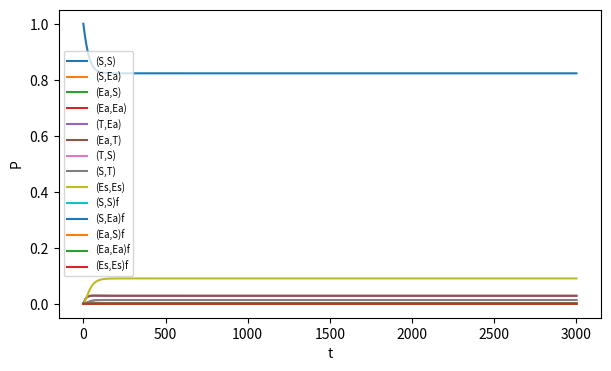
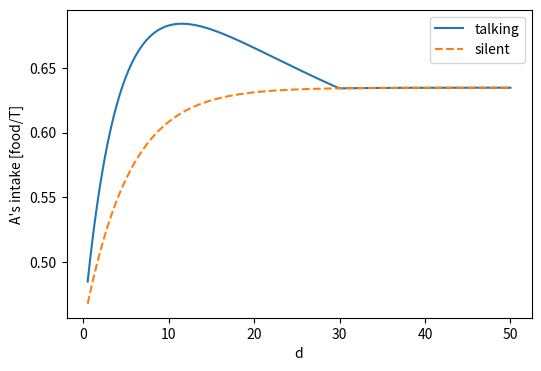
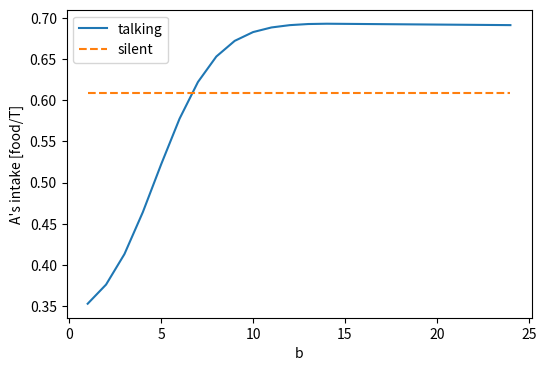
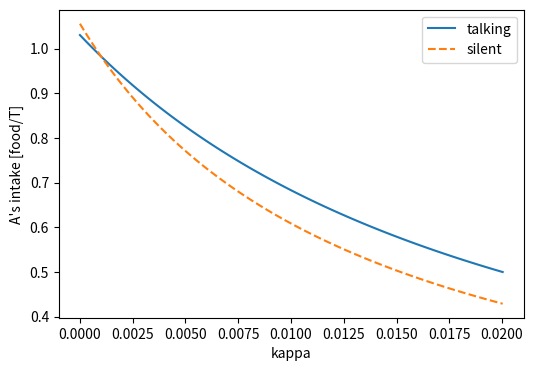

These charts were generated, in order, by the following Python code:
import os
import numpy as np
import matplotlib.pyplot as plt

# pair states (A's mode, B's mode); same 9 boxes as the diagram (peace)
# plus the feud copy: same boxes with the tip arrows off, so only 5 are reachable (suffix f)
STATES = ['(S,S)', '(S,Ea)', '(Ea,S)', '(Ea,Ea)', '(T,Ea)', '(Ea,T)', '(T,S)', '(S,T)', '(Es,Es)',
          '(S,S)f', '(S,Ea)f', '(Ea,S)f', '(Ea,Ea)f', '(Es,Es)f']

# chosen values, matching ScudemIdeating.py where it has them
PARAMS = {
    'A': 100**2,     # forest area [L^2]
    'n': 13,         # number of good patches
    'w': 3,          # patch width (gaussian sigma) [L]
    'amp': 10,       # peak density of a fresh patch [food/L^2]
    'm': 0.5,        # threshold density a monkey notices [food/L^2]
    'v': 0.5,        # travel speed [L/T]
    'r': 2,          # vision radius [L]
    'c': 0.03,       # eat rate [1/T]; slow, so a patch outlasts a trip (the sim uses 1)
    'kappa': 0.01,   # rate a patch vanishes on its own: rot, fall, competitors [1/T] (about mu)
    'd': 10,         # pair separation [L]
    'C': 10,         # channel capacity [bits/T]
    'b': 10,         # bits per tip
    'sigma0': 0.05,  # tip blur per unit distance [radians]
    'R_c': 30,       # contact range [L]
    'pA': 1.0,       # accuracy of tips A sends (1 - p_lie)
    'pB': 1.0,       # accuracy of tips B sends
    'phi': 1/1500,   # forgiveness rate: a feud lasts 1/phi on average [1/T]
}


def derived(p:dict) -> dict:
    '''parameters plus the derived rates from the notebook'''
    q = dict(p)
    q['lam'] = 2*p['r']*p['v']*p['n'] / p['A']            # discovery rate while searching [1/T]
    q['mu'] = p['c'] / np.log(p['amp']/p['m'])            # patch depletion rate, one eater [1/T]
    q['F'] = 2*np.pi*p['amp']*p['w']**2                   # food in a fresh patch [food]
    q['e'] = q['mu']*q['F']                               # intake rate while eating [food/T]
    q['cd'] = 1.0 if p['d'] <= p['R_c'] else 0.0          # contact factor c(d)
    q['o'] = 1/p['n'] + (1 - 1/p['n'])*np.exp(-p['d']/(p['r'] + p['w']))   # overlap o(d)
    q['a_left'] = max(p['A']/2**p['b'], np.pi*(p['sigma0']*p['d'])**2)    # area left after a tip [L^2]
    q['tau'] = p['d']/p['v'] + q['a_left']/(2*p['r']*p['v'])                # mean trip time [T]
    q['nu'] = p['C'] / p['b']                             # tip rate [1/T]
    return q


def deriv(P:np.ndarray, q:dict) -> np.ndarray:
    '''the 14 equations from the diagram: dP/dt = flow in - flow out
    a false tip (arrive, nothing there, partner still eating) starts a feud: no tips until forgiven'''
    SS, SE, ES, EE, TE, ET, TS, ST, Es, SSf, SEf, ESf, EEf, Esf = P
    lam, o, tau, phi = q['lam'], q['o'], q['tau'], q['phi']
    gone = q['mu'] + q['kappa']             # a patch with one eater ends: eaten out or vanished
    gone2 = 2*q['mu'] + q['kappa']          # a shared patch ends
    tip, pA, pB = q['nu']*q['cd'], q['pA'], q['pB']
    return np.array([
        # (S,S): a find in shared ground (prob o) is seen by both and shared
        gone*SE + gone*ES + gone2*Es + ST/tau + TS/tau + phi*SSf - lam*(2 - o)*SS,
        # (S,Ea)  (false tips from (T,Ea) now go to the feud copy)
        lam*(1 - o)*SS + gone*EE + phi*SEf - (lam + tip + gone)*SE,
        # (Ea,S)
        lam*(1 - o)*SS + gone*EE + phi*ESf - (lam + tip + gone)*ES,
        # (Ea,Ea)
        lam*(1 - o)*SE + lam*(1 - o)*ES + phi*EEf - 2*gone*EE,
        # (T,Ea)
        tip*SE + lam*TS - (1/tau + gone)*TE,
        # (Ea,T)
        tip*ES + lam*ST - (1/tau + gone)*ET,
        # (T,S)
        gone*TE - (1/tau + lam)*TS,
        # (S,T)
        gone*ET - (1/tau + lam)*ST,
        # (Es,Es)
        lam*o*SS + lam*o*SE + lam*o*ES + pB/tau*TE + pA/tau*ET + phi*Esf - gone2*Es,
        # feud copy: the silent model, plus false tips coming in and forgiveness (phi) going out
        # (S,S)f
        gone*SEf + gone*ESf + gone2*Esf - (lam*(2 - o) + phi)*SSf,
        # (S,Ea)f: A just found B's tip was false
        lam*(1 - o)*SSf + gone*EEf + (1 - pB)/tau*TE - (lam + gone + phi)*SEf,
        # (Ea,S)f
        lam*(1 - o)*SSf + gone*EEf + (1 - pA)/tau*ET - (lam + gone + phi)*ESf,
        # (Ea,Ea)f
        lam*(1 - o)*SEf + lam*(1 - o)*ESf - (2*gone + phi)*EEf,
        # (Es,Es)f
        lam*o*SSf + lam*o*SEf + lam*o*ESf - (gone2 + phi)*Esf,
    ])


def rk4(q:dict, P0:np.ndarray, T:float, dt:float):
    '''integrate dP/dt = deriv(P) with classic RK4; returns times and P at each time'''
    f = lambda P: deriv(P, q)
    steps = int(T / dt)
    t = np.linspace(0, steps*dt, steps + 1)
    out = np.zeros((steps + 1, len(P0)))
    out[0] = P = P0
    for k in range(steps):
        k1 = f(P)
        k2 = f(P + dt/2*k1)
        k3 = f(P + dt/2*k2)
        k4 = f(P + dt*k3)
        P = P + dt/6*(k1 + 2*k2 + 2*k3 + k4)
        out[k + 1] = P
    return t, out


def steady_state(q:dict) -> np.ndarray:
    '''
    set every dP/dt = 0: 14 linear equations in the 14 P's, written M @ P = 0
    they sum to zero, so one is redundant; swap it for sum(P) = 1 and solve
    '''
    # column j of M is deriv of the j-th unit vector (the equations are linear)
    M = np.column_stack([deriv(np.eye(len(STATES))[j], q) for j in range(len(STATES))])
    M[-1] = 1
    rhs = np.zeros(len(STATES))
    rhs[-1] = 1
    return np.linalg.solve(M, rhs)


def intake(P:np.ndarray, q:dict):
    '''food per time for A and B: e x P(that monkey is eating)'''
    SS, SE, ES, EE, TE, ET, TS, ST, Es, SSf, SEf, ESf, EEf, Esf = P
    return (q['e']*(ES + EE + ET + Es + ESf + EEf + Esf),
            q['e']*(SE + EE + TE + Es + SEf + EEf + Esf))


def feud_fraction(P:np.ndarray) -> float:
    '''fraction of time the pair is feuding'''
    return P[9:].sum()


def run(p:dict) -> tuple:
    '''steady-state intake for A and B'''
    q = derived(p)
    return intake(steady_state(q), q)


if __name__ == '__main__':
    os.makedirs('img', exist_ok=True)
    q = derived(PARAMS)
    print(f"lam = {q['lam']:.4g}  mu = {q['mu']:.4g}  kappa = {q['kappa']:.4g}  tau = {q['tau']:.4g}"
          f"  nu = {q['nu']:.4g}  o = {q['o']:.4g}  e = {q['e']:.4g}")

    # time evolution from both searching; check it lands on the steady state
    P0 = np.zeros(len(STATES))
    P0[0] = 1
    t, P = rk4(q, P0, T=3000, dt=0.5)
    Pss = steady_state(q)
    print('total probability stays 1:', np.allclose(P.sum(axis=1), 1))
    print('RK4 end matches steady state:', np.allclose(P[-1], Pss, atol=1e-6))
    print('\nsteady state:')
    for s, x in zip(STATES, Pss):
        print(f'  {s:8s} {x:.4f}')
    talk = run(PARAMS)
    silent = run(PARAMS | {'C': 0})
    print(f'\nintake A, B talking = {talk[0]:.4f}, {talk[1]:.4f}   silent = {silent[0]:.4f}')

    fig, ax = plt.subplots(figsize=(7, 4))
    for i, s in enumerate(STATES):
        ax.plot(t, P[:, i], label=s)
    ax.set_xlabel('t')
    ax.set_ylabel('P')
    ax.legend(fontsize=7)
    fig.savefig('img/ctmc_time.png', dpi=150)
    plt.close(fig)

    # one-parameter sweeps: A's intake talking and silent at the same parameters
    sweeps = [('d', np.linspace(0.5, 50, 200)),
              ('b', np.arange(1, 25)),
              ('kappa', np.linspace(0, 2, 100)*q['mu'])]
    for name, xs in sweeps:
        talking = np.array([run(PARAMS | {name: x})[0] for x in xs])
        quiet = np.array([run(PARAMS | {name: x, 'C': 0})[0] for x in xs])
        fig, ax = plt.subplots(figsize=(6, 4))
        ax.plot(xs, talking, label='talking')
        ax.plot(xs, quiet, label='silent', ls='--')
        ax.set_xlabel(name)
        ax.set_ylabel("A's intake [food/T]")
        ax.legend()
        fig.savefig(f'img/ctmc_sweep_{name}.png', dpi=150)
        plt.close(fig)
        best = int(np.argmax(talking))
        print(f'{name:6s} best = {xs[best]:.3g}, talking/silent there = {talking[best]/quiet[best]:.4f}')
